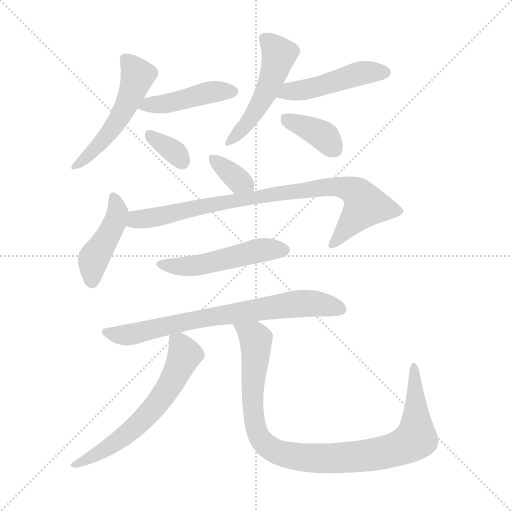
t = 0.00 s
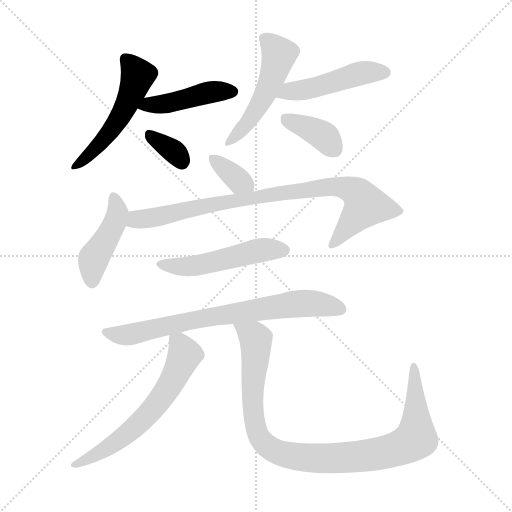
t = 1.81 s
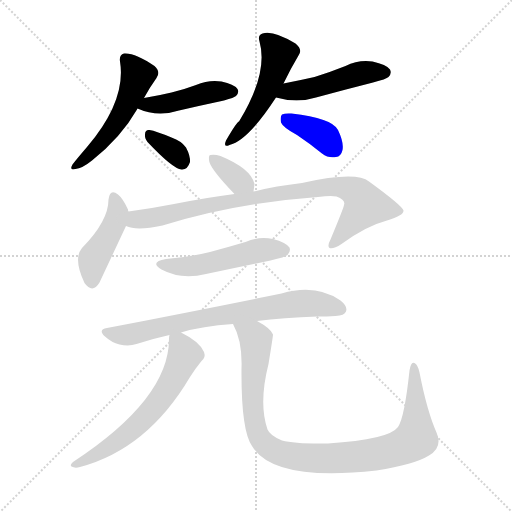
t = 3.62 s
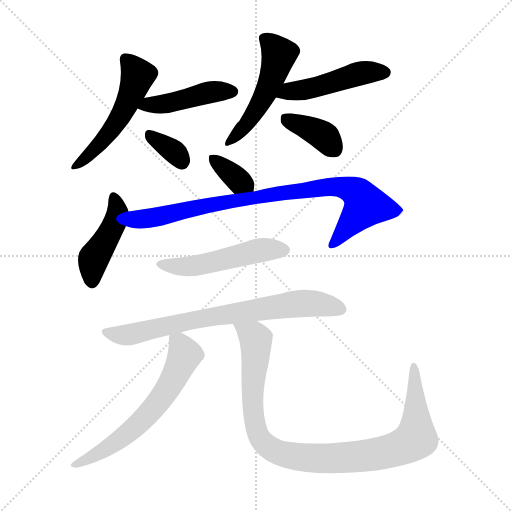
t = 5.42 s
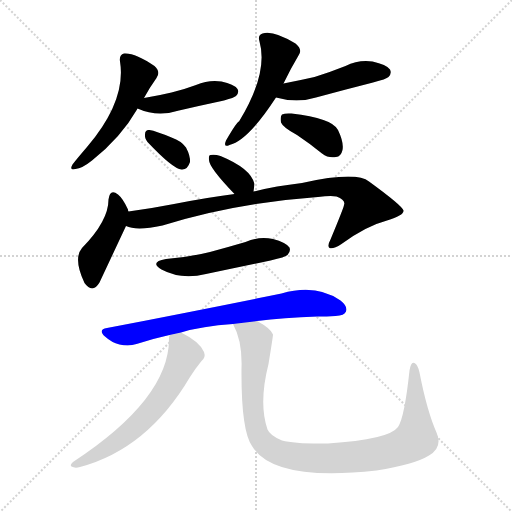
t = 7.23 s
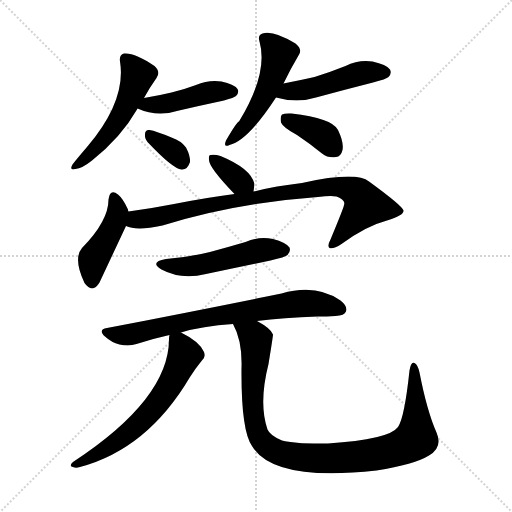
t = 9.04 s

The animated SVG that drew these frames (rendered in a browser with its animation timeline set to each time). Animation: 13 CSS @keyframes rules; one cycle of 9.04 s.

<svg version="1.1" viewBox="0 0 1024 1024" xmlns="http://www.w3.org/2000/svg">
  <g stroke="lightgray" stroke-dasharray="1,1" stroke-width="1" transform="scale(4, 4)">
    <line x1="0" y1="0" x2="256" y2="256"></line>
    <line x1="256" y1="0" x2="0" y2="256"></line>
    <line x1="128" y1="0" x2="128" y2="256"></line>
    <line x1="0" y1="128" x2="256" y2="128"></line>
  </g>
<g transform="scale(1, -1) translate(0, -900)">
   <style type="text/css">
    @keyframes keyframes0 {
      from {
       stroke: blue;
       stroke-dashoffset: 516;
       stroke-width: 128;
       }
       63% {
       animation-timing-function: step-end;
       stroke: blue;
       stroke-dashoffset: 0;
       stroke-width: 128;
       }
       to {
       stroke: black;
       stroke-width: 1024;
       }
       }
       #make-me-a-hanzi-animation-0 {
         animation: keyframes0 0.669922s both;
         animation-delay: 0.000000s;
         animation-timing-function: linear;
       }
    @keyframes keyframes1 {
      from {
       stroke: blue;
       stroke-dashoffset: 441;
       stroke-width: 128;
       }
       59% {
       animation-timing-function: step-end;
       stroke: blue;
       stroke-dashoffset: 0;
       stroke-width: 128;
       }
       to {
       stroke: black;
       stroke-width: 1024;
       }
       }
       #make-me-a-hanzi-animation-1 {
         animation: keyframes1 0.608887s both;
         animation-delay: 0.669922s;
         animation-timing-function: linear;
       }
    @keyframes keyframes2 {
      from {
       stroke: blue;
       stroke-dashoffset: 337;
       stroke-width: 128;
       }
       52% {
       animation-timing-function: step-end;
       stroke: blue;
       stroke-dashoffset: 0;
       stroke-width: 128;
       }
       to {
       stroke: black;
       stroke-width: 1024;
       }
       }
       #make-me-a-hanzi-animation-2 {
         animation: keyframes2 0.524251s both;
         animation-delay: 1.278809s;
         animation-timing-function: linear;
       }
    @keyframes keyframes3 {
      from {
       stroke: blue;
       stroke-dashoffset: 500;
       stroke-width: 128;
       }
       62% {
       animation-timing-function: step-end;
       stroke: blue;
       stroke-dashoffset: 0;
       stroke-width: 128;
       }
       to {
       stroke: black;
       stroke-width: 1024;
       }
       }
       #make-me-a-hanzi-animation-3 {
         animation: keyframes3 0.656901s both;
         animation-delay: 1.803060s;
         animation-timing-function: linear;
       }
    @keyframes keyframes4 {
      from {
       stroke: blue;
       stroke-dashoffset: 471;
       stroke-width: 128;
       }
       61% {
       animation-timing-function: step-end;
       stroke: blue;
       stroke-dashoffset: 0;
       stroke-width: 128;
       }
       to {
       stroke: black;
       stroke-width: 1024;
       }
       }
       #make-me-a-hanzi-animation-4 {
         animation: keyframes4 0.633301s both;
         animation-delay: 2.459961s;
         animation-timing-function: linear;
       }
    @keyframes keyframes5 {
      from {
       stroke: blue;
       stroke-dashoffset: 377;
       stroke-width: 128;
       }
       55% {
       animation-timing-function: step-end;
       stroke: blue;
       stroke-dashoffset: 0;
       stroke-width: 128;
       }
       to {
       stroke: black;
       stroke-width: 1024;
       }
       }
       #make-me-a-hanzi-animation-5 {
         animation: keyframes5 0.556803s both;
         animation-delay: 3.093262s;
         animation-timing-function: linear;
       }
    @keyframes keyframes6 {
      from {
       stroke: blue;
       stroke-dashoffset: 349;
       stroke-width: 128;
       }
       53% {
       animation-timing-function: step-end;
       stroke: blue;
       stroke-dashoffset: 0;
       stroke-width: 128;
       }
       to {
       stroke: black;
       stroke-width: 1024;
       }
       }
       #make-me-a-hanzi-animation-6 {
         animation: keyframes6 0.534017s both;
         animation-delay: 3.650065s;
         animation-timing-function: linear;
       }
    @keyframes keyframes7 {
      from {
       stroke: blue;
       stroke-dashoffset: 435;
       stroke-width: 128;
       }
       59% {
       animation-timing-function: step-end;
       stroke: blue;
       stroke-dashoffset: 0;
       stroke-width: 128;
       }
       to {
       stroke: black;
       stroke-width: 1024;
       }
       }
       #make-me-a-hanzi-animation-7 {
         animation: keyframes7 0.604004s both;
         animation-delay: 4.184082s;
         animation-timing-function: linear;
       }
    @keyframes keyframes8 {
      from {
       stroke: blue;
       stroke-dashoffset: 854;
       stroke-width: 128;
       }
       74% {
       animation-timing-function: step-end;
       stroke: blue;
       stroke-dashoffset: 0;
       stroke-width: 128;
       }
       to {
       stroke: black;
       stroke-width: 1024;
       }
       }
       #make-me-a-hanzi-animation-8 {
         animation: keyframes8 0.944987s both;
         animation-delay: 4.788086s;
         animation-timing-function: linear;
       }
    @keyframes keyframes9 {
      from {
       stroke: blue;
       stroke-dashoffset: 503;
       stroke-width: 128;
       }
       62% {
       animation-timing-function: step-end;
       stroke: blue;
       stroke-dashoffset: 0;
       stroke-width: 128;
       }
       to {
       stroke: black;
       stroke-width: 1024;
       }
       }
       #make-me-a-hanzi-animation-9 {
         animation: keyframes9 0.659342s both;
         animation-delay: 5.733073s;
         animation-timing-function: linear;
       }
    @keyframes keyframes10 {
      from {
       stroke: blue;
       stroke-dashoffset: 733;
       stroke-width: 128;
       }
       70% {
       animation-timing-function: step-end;
       stroke: blue;
       stroke-dashoffset: 0;
       stroke-width: 128;
       }
       to {
       stroke: black;
       stroke-width: 1024;
       }
       }
       #make-me-a-hanzi-animation-10 {
         animation: keyframes10 0.846517s both;
         animation-delay: 6.392415s;
         animation-timing-function: linear;
       }
    @keyframes keyframes11 {
      from {
       stroke: blue;
       stroke-dashoffset: 620;
       stroke-width: 128;
       }
       67% {
       animation-timing-function: step-end;
       stroke: blue;
       stroke-dashoffset: 0;
       stroke-width: 128;
       }
       to {
       stroke: black;
       stroke-width: 1024;
       }
       }
       #make-me-a-hanzi-animation-11 {
         animation: keyframes11 0.754557s both;
         animation-delay: 7.238932s;
         animation-timing-function: linear;
       }
    @keyframes keyframes12 {
      from {
       stroke: blue;
       stroke-dashoffset: 976;
       stroke-width: 128;
       }
       76% {
       animation-timing-function: step-end;
       stroke: blue;
       stroke-dashoffset: 0;
       stroke-width: 128;
       }
       to {
       stroke: black;
       stroke-width: 1024;
       }
       }
       #make-me-a-hanzi-animation-12 {
         animation: keyframes12 1.044271s both;
         animation-delay: 7.993490s;
         animation-timing-function: linear;
       }
</style>
<path d="M 288.0 704.0 Q 300.0 726.0 313.0 744.0 Q 322.0 756.0 309.0 768.0 Q 270.0 795.0 248.0 793.0 Q 238.0 790.0 240.0 777.0 Q 253.0 699.0 174.0 606.0 Q 155.0 584.0 145.0 571.0 Q 138.0 558.0 151.0 562.0 Q 164.0 563.0 184.0 579.0 Q 242.0 625.0 274.0 681.0 Q 274.0 682.0 275.0 683.0 L 288.0 704.0 Z" fill="lightgray"></path> 
<path d="M 275.0 683.0 Q 315.0 665.0 358.0 679.0 Q 401.0 689.0 448.0 699.0 Q 469.0 705.0 472.0 708.0 Q 479.0 715.0 475.0 722.0 Q 468.0 732.0 443.0 737.0 Q 418.0 741.0 392.0 730.0 Q 368.0 721.0 343.0 715.0 Q 318.0 709.0 288.0 704.0 C 258.0 699.0 247.0 695.0 275.0 683.0 Z" fill="lightgray"></path> 
<path d="M 295.0 616.0 Q 346.0 562.0 363.0 561.0 Q 375.0 560.0 380.0 576.0 Q 381.0 588.0 372.0 605.0 Q 363.0 618.0 343.0 625.0 Q 312.0 638.0 299.0 640.0 Q 290.0 641.0 290.0 631.0 Q 289.0 624.0 295.0 616.0 Z" fill="lightgray"></path> 
<path d="M 567.0 733.0 Q 582.0 764.0 597.0 789.0 Q 606.0 801.0 591.0 813.0 Q 546.0 840.0 525.0 833.0 Q 515.0 830.0 519.0 817.0 Q 537.0 754.0 478.0 657.0 Q 474.0 657.0 452.0 619.0 Q 446.0 604.0 459.0 610.0 Q 496.0 619.0 552.0 705.0 L 567.0 733.0 Z" fill="lightgray"></path> 
<path d="M 552.0 705.0 Q 594.0 693.0 632.0 705.0 Q 687.0 720.0 746.0 735.0 Q 773.0 742.0 777.0 746.0 Q 784.0 753.0 780.0 761.0 Q 773.0 771.0 745.0 777.0 Q 717.0 781.0 691.0 768.0 Q 661.0 756.0 629.0 746.0 Q 598.0 739.0 567.0 733.0 C 538.0 727.0 523.0 713.0 552.0 705.0 Z" fill="lightgray"></path> 
<path d="M 594.0 630.0 Q 618.0 614.0 644.0 593.0 Q 657.0 583.0 672.0 586.0 Q 682.0 587.0 685.0 600.0 Q 688.0 615.0 676.0 640.0 Q 664.0 664.0 583.0 673.0 Q 570.0 674.0 564.0 671.0 Q 560.0 667.0 562.0 655.0 Q 566.0 645.0 594.0 630.0 Z" fill="lightgray"></path> 
<path d="M 507.0 517.0 Q 508.0 524.0 509.0 532.0 Q 502.0 563.0 441.0 588.0 Q 429.0 592.0 421.0 590.0 Q 417.0 590.0 418.0 580.0 Q 418.0 565.0 469.0 512.0 C 490.0 490.0 503.0 487.0 507.0 517.0 Z" fill="lightgray"></path> 
<path d="M 257.0 477.0 Q 256.0 478.0 256.0 481.0 Q 246.0 503.0 236.0 511.0 Q 220.0 524.0 217.0 501.0 Q 217.0 458.0 164.0 404.0 Q 146.0 383.0 169.0 334.0 Q 185.0 312.0 199.0 335.0 L 252.0 448.0 C 261.0 466.0 261.0 466.0 257.0 477.0 Z" fill="lightgray"></path> 
<path d="M 252.0 448.0 Q 273.0 438.0 325.0 449.0 Q 469.0 494.0 636.0 506.0 Q 661.0 509.0 673.0 507.0 Q 692.0 500.0 688.0 490.0 Q 688.0 486.0 661.0 421.0 Q 654.0 408.0 659.0 404.0 Q 666.0 401.0 683.0 412.0 Q 732.0 448.0 774.0 459.0 Q 808.0 469.0 807.0 479.0 Q 804.0 489.0 738.0 537.0 Q 713.0 558.0 604.0 534.0 Q 552.0 528.0 507.0 517.0 L 469.0 512.0 Q 414.0 505.0 348.0 492.0 Q 302.0 483.0 257.0 477.0 C 227.0 473.0 223.0 455.0 252.0 448.0 Z" fill="lightgray"></path> 
<path d="M 332.0 382.0 Q 298.0 376.0 323.0 361.0 Q 362.0 340.0 412.0 352.0 Q 475.0 365.0 541.0 379.0 Q 571.0 386.0 575.0 390.0 Q 582.0 397.0 579.0 405.0 Q 572.0 415.0 546.0 422.0 Q 518.0 428.0 491.0 416.0 Q 457.0 406.0 420.0 396.0 Q 380.0 386.0 332.0 382.0 Z" fill="lightgray"></path> 
<path d="M 514.0 258.0 Q 566.0 265.0 635.0 267.0 Q 654.0 267.0 671.0 268.0 Q 689.0 269.0 692.0 277.0 Q 696.0 287.0 681.0 299.0 Q 632.0 333.0 563.0 313.0 Q 401.0 280.0 214.0 244.0 Q 195.0 241.0 210.0 227.0 Q 223.0 215.0 239.0 211.0 Q 258.0 207.0 273.0 212.0 Q 303.0 222.0 339.0 230.0 L 362.0 235.0 Q 404.0 248.0 466.0 252.0 L 514.0 258.0 Z" fill="lightgray"></path> 
<path d="M 339.0 230.0 Q 338.0 227.0 338.0 222.0 Q 338.0 102.0 146.0 -24.0 Q 139.0 -30.0 143.0 -33.0 Q 150.0 -37.0 160.0 -34.0 Q 295.0 2.0 380.0 146.0 Q 390.0 162.0 403.0 178.0 Q 412.0 185.0 408.0 196.0 Q 399.0 217.0 362.0 235.0 C 340.0 246.0 340.0 246.0 339.0 230.0 Z" fill="lightgray"></path> 
<path d="M 466.0 252.0 Q 485.0 218.0 483.0 163.0 Q 482.0 39.0 504.0 8.0 Q 547.0 -64.0 753.0 -41.0 Q 829.0 -29.0 858.0 -11.0 Q 886.0 5.0 873.0 35.0 Q 854.0 78.0 839.0 155.0 Q 836.0 170.0 829.0 174.0 Q 822.0 178.0 819.0 159.0 Q 809.0 65.0 796.0 46.0 Q 778.0 21.0 656.0 13.0 Q 590.0 12.0 564.0 19.0 Q 540.0 29.0 535.0 41.0 Q 517.0 93.0 537.0 172.0 Q 546.0 227.0 546.0 231.0 Q 542.0 243.0 514.0 258.0 C 489.0 274.0 454.0 280.0 466.0 252.0 Z" fill="lightgray"></path> 
      <clipPath id="make-me-a-hanzi-clip-0">
      <path d="M 288.0 704.0 Q 300.0 726.0 313.0 744.0 Q 322.0 756.0 309.0 768.0 Q 270.0 795.0 248.0 793.0 Q 238.0 790.0 240.0 777.0 Q 253.0 699.0 174.0 606.0 Q 155.0 584.0 145.0 571.0 Q 138.0 558.0 151.0 562.0 Q 164.0 563.0 184.0 579.0 Q 242.0 625.0 274.0 681.0 Q 274.0 682.0 275.0 683.0 L 288.0 704.0 Z" fill="lightgray"></path>
      </clipPath>
      <path clip-path="url(#make-me-a-hanzi-clip-0)" d="M 252.0 781.0 L 276.0 749.0 L 258.0 701.0 L 222.0 639.0 L 154.0 570.0 " fill="none" id="make-me-a-hanzi-animation-0" stroke-dasharray="388 776" stroke-linecap="round"></path>

      <clipPath id="make-me-a-hanzi-clip-1">
      <path d="M 275.0 683.0 Q 315.0 665.0 358.0 679.0 Q 401.0 689.0 448.0 699.0 Q 469.0 705.0 472.0 708.0 Q 479.0 715.0 475.0 722.0 Q 468.0 732.0 443.0 737.0 Q 418.0 741.0 392.0 730.0 Q 368.0 721.0 343.0 715.0 Q 318.0 709.0 288.0 704.0 C 258.0 699.0 247.0 695.0 275.0 683.0 Z" fill="lightgray"></path>
      </clipPath>
      <path clip-path="url(#make-me-a-hanzi-clip-1)" d="M 283.0 685.0 L 346.0 695.0 L 425.0 717.0 L 464.0 717.0 " fill="none" id="make-me-a-hanzi-animation-1" stroke-dasharray="313 626" stroke-linecap="round"></path>

      <clipPath id="make-me-a-hanzi-clip-2">
      <path d="M 295.0 616.0 Q 346.0 562.0 363.0 561.0 Q 375.0 560.0 380.0 576.0 Q 381.0 588.0 372.0 605.0 Q 363.0 618.0 343.0 625.0 Q 312.0 638.0 299.0 640.0 Q 290.0 641.0 290.0 631.0 Q 289.0 624.0 295.0 616.0 Z" fill="lightgray"></path>
      </clipPath>
      <path clip-path="url(#make-me-a-hanzi-clip-2)" d="M 302.0 628.0 L 352.0 594.0 L 364.0 577.0 " fill="none" id="make-me-a-hanzi-animation-2" stroke-dasharray="209 418" stroke-linecap="round"></path>

      <clipPath id="make-me-a-hanzi-clip-3">
      <path d="M 567.0 733.0 Q 582.0 764.0 597.0 789.0 Q 606.0 801.0 591.0 813.0 Q 546.0 840.0 525.0 833.0 Q 515.0 830.0 519.0 817.0 Q 537.0 754.0 478.0 657.0 Q 474.0 657.0 452.0 619.0 Q 446.0 604.0 459.0 610.0 Q 496.0 619.0 552.0 705.0 L 567.0 733.0 Z" fill="lightgray"></path>
      </clipPath>
      <path clip-path="url(#make-me-a-hanzi-clip-3)" d="M 528.0 823.0 L 558.0 791.0 L 547.0 752.0 L 508.0 674.0 L 461.0 619.0 " fill="none" id="make-me-a-hanzi-animation-3" stroke-dasharray="372 744" stroke-linecap="round"></path>

      <clipPath id="make-me-a-hanzi-clip-4">
      <path d="M 552.0 705.0 Q 594.0 693.0 632.0 705.0 Q 687.0 720.0 746.0 735.0 Q 773.0 742.0 777.0 746.0 Q 784.0 753.0 780.0 761.0 Q 773.0 771.0 745.0 777.0 Q 717.0 781.0 691.0 768.0 Q 661.0 756.0 629.0 746.0 Q 598.0 739.0 567.0 733.0 C 538.0 727.0 523.0 713.0 552.0 705.0 Z" fill="lightgray"></path>
      </clipPath>
      <path clip-path="url(#make-me-a-hanzi-clip-4)" d="M 560.0 709.0 L 726.0 755.0 L 769.0 755.0 " fill="none" id="make-me-a-hanzi-animation-4" stroke-dasharray="343 686" stroke-linecap="round"></path>

      <clipPath id="make-me-a-hanzi-clip-5">
      <path d="M 594.0 630.0 Q 618.0 614.0 644.0 593.0 Q 657.0 583.0 672.0 586.0 Q 682.0 587.0 685.0 600.0 Q 688.0 615.0 676.0 640.0 Q 664.0 664.0 583.0 673.0 Q 570.0 674.0 564.0 671.0 Q 560.0 667.0 562.0 655.0 Q 566.0 645.0 594.0 630.0 Z" fill="lightgray"></path>
      </clipPath>
      <path clip-path="url(#make-me-a-hanzi-clip-5)" d="M 570.0 665.0 L 650.0 626.0 L 670.0 601.0 " fill="none" id="make-me-a-hanzi-animation-5" stroke-dasharray="249 498" stroke-linecap="round"></path>

      <clipPath id="make-me-a-hanzi-clip-6">
      <path d="M 507.0 517.0 Q 508.0 524.0 509.0 532.0 Q 502.0 563.0 441.0 588.0 Q 429.0 592.0 421.0 590.0 Q 417.0 590.0 418.0 580.0 Q 418.0 565.0 469.0 512.0 C 490.0 490.0 503.0 487.0 507.0 517.0 Z" fill="lightgray"></path>
      </clipPath>
      <path clip-path="url(#make-me-a-hanzi-clip-6)" d="M 426.0 583.0 L 499.0 526.0 " fill="none" id="make-me-a-hanzi-animation-6" stroke-dasharray="221 442" stroke-linecap="round"></path>

      <clipPath id="make-me-a-hanzi-clip-7">
      <path d="M 257.0 477.0 Q 256.0 478.0 256.0 481.0 Q 246.0 503.0 236.0 511.0 Q 220.0 524.0 217.0 501.0 Q 217.0 458.0 164.0 404.0 Q 146.0 383.0 169.0 334.0 Q 185.0 312.0 199.0 335.0 L 252.0 448.0 C 261.0 466.0 261.0 466.0 257.0 477.0 Z" fill="lightgray"></path>
      </clipPath>
      <path clip-path="url(#make-me-a-hanzi-clip-7)" d="M 227.0 505.0 L 235.0 473.0 L 221.0 437.0 L 186.0 378.0 L 184.0 339.0 " fill="none" id="make-me-a-hanzi-animation-7" stroke-dasharray="307 614" stroke-linecap="round"></path>

      <clipPath id="make-me-a-hanzi-clip-8">
      <path d="M 252.0 448.0 Q 273.0 438.0 325.0 449.0 Q 469.0 494.0 636.0 506.0 Q 661.0 509.0 673.0 507.0 Q 692.0 500.0 688.0 490.0 Q 688.0 486.0 661.0 421.0 Q 654.0 408.0 659.0 404.0 Q 666.0 401.0 683.0 412.0 Q 732.0 448.0 774.0 459.0 Q 808.0 469.0 807.0 479.0 Q 804.0 489.0 738.0 537.0 Q 713.0 558.0 604.0 534.0 Q 552.0 528.0 507.0 517.0 L 469.0 512.0 Q 414.0 505.0 348.0 492.0 Q 302.0 483.0 257.0 477.0 C 227.0 473.0 223.0 455.0 252.0 448.0 Z" fill="lightgray"></path>
      </clipPath>
      <path clip-path="url(#make-me-a-hanzi-clip-8)" d="M 259.0 454.0 L 421.0 491.0 L 618.0 523.0 L 677.0 527.0 L 712.0 515.0 L 731.0 489.0 L 664.0 409.0 " fill="none" id="make-me-a-hanzi-animation-8" stroke-dasharray="726 1452" stroke-linecap="round"></path>

      <clipPath id="make-me-a-hanzi-clip-9">
      <path d="M 332.0 382.0 Q 298.0 376.0 323.0 361.0 Q 362.0 340.0 412.0 352.0 Q 475.0 365.0 541.0 379.0 Q 571.0 386.0 575.0 390.0 Q 582.0 397.0 579.0 405.0 Q 572.0 415.0 546.0 422.0 Q 518.0 428.0 491.0 416.0 Q 457.0 406.0 420.0 396.0 Q 380.0 386.0 332.0 382.0 Z" fill="lightgray"></path>
      </clipPath>
      <path clip-path="url(#make-me-a-hanzi-clip-9)" d="M 325.0 373.0 L 348.0 367.0 L 386.0 368.0 L 514.0 398.0 L 568.0 400.0 " fill="none" id="make-me-a-hanzi-animation-9" stroke-dasharray="375 750" stroke-linecap="round"></path>

      <clipPath id="make-me-a-hanzi-clip-10">
      <path d="M 514.0 258.0 Q 566.0 265.0 635.0 267.0 Q 654.0 267.0 671.0 268.0 Q 689.0 269.0 692.0 277.0 Q 696.0 287.0 681.0 299.0 Q 632.0 333.0 563.0 313.0 Q 401.0 280.0 214.0 244.0 Q 195.0 241.0 210.0 227.0 Q 223.0 215.0 239.0 211.0 Q 258.0 207.0 273.0 212.0 Q 303.0 222.0 339.0 230.0 L 362.0 235.0 Q 404.0 248.0 466.0 252.0 L 514.0 258.0 Z" fill="lightgray"></path>
      </clipPath>
      <path clip-path="url(#make-me-a-hanzi-clip-10)" d="M 212.0 236.0 L 263.0 232.0 L 398.0 263.0 L 592.0 292.0 L 641.0 292.0 L 682.0 282.0 " fill="none" id="make-me-a-hanzi-animation-10" stroke-dasharray="605 1210" stroke-linecap="round"></path>

      <clipPath id="make-me-a-hanzi-clip-11">
      <path d="M 339.0 230.0 Q 338.0 227.0 338.0 222.0 Q 338.0 102.0 146.0 -24.0 Q 139.0 -30.0 143.0 -33.0 Q 150.0 -37.0 160.0 -34.0 Q 295.0 2.0 380.0 146.0 Q 390.0 162.0 403.0 178.0 Q 412.0 185.0 408.0 196.0 Q 399.0 217.0 362.0 235.0 C 340.0 246.0 340.0 246.0 339.0 230.0 Z" fill="lightgray"></path>
      </clipPath>
      <path clip-path="url(#make-me-a-hanzi-clip-11)" d="M 346.0 225.0 L 361.0 212.0 L 369.0 190.0 L 336.0 122.0 L 307.0 83.0 L 229.0 13.0 L 148.0 -30.0 " fill="none" id="make-me-a-hanzi-animation-11" stroke-dasharray="492 984" stroke-linecap="round"></path>

      <clipPath id="make-me-a-hanzi-clip-12">
      <path d="M 466.0 252.0 Q 485.0 218.0 483.0 163.0 Q 482.0 39.0 504.0 8.0 Q 547.0 -64.0 753.0 -41.0 Q 829.0 -29.0 858.0 -11.0 Q 886.0 5.0 873.0 35.0 Q 854.0 78.0 839.0 155.0 Q 836.0 170.0 829.0 174.0 Q 822.0 178.0 819.0 159.0 Q 809.0 65.0 796.0 46.0 Q 778.0 21.0 656.0 13.0 Q 590.0 12.0 564.0 19.0 Q 540.0 29.0 535.0 41.0 Q 517.0 93.0 537.0 172.0 Q 546.0 227.0 546.0 231.0 Q 542.0 243.0 514.0 258.0 C 489.0 274.0 454.0 280.0 466.0 252.0 Z" fill="lightgray"></path>
      </clipPath>
      <path clip-path="url(#make-me-a-hanzi-clip-12)" d="M 473.0 248.0 L 512.0 221.0 L 504.0 108.0 L 514.0 35.0 L 537.0 6.0 L 586.0 -13.0 L 651.0 -17.0 L 737.0 -11.0 L 793.0 2.0 L 827.0 19.0 L 833.0 44.0 L 828.0 167.0 " fill="none" id="make-me-a-hanzi-animation-12" stroke-dasharray="848 1696" stroke-linecap="round"></path>

</g>
</svg>
